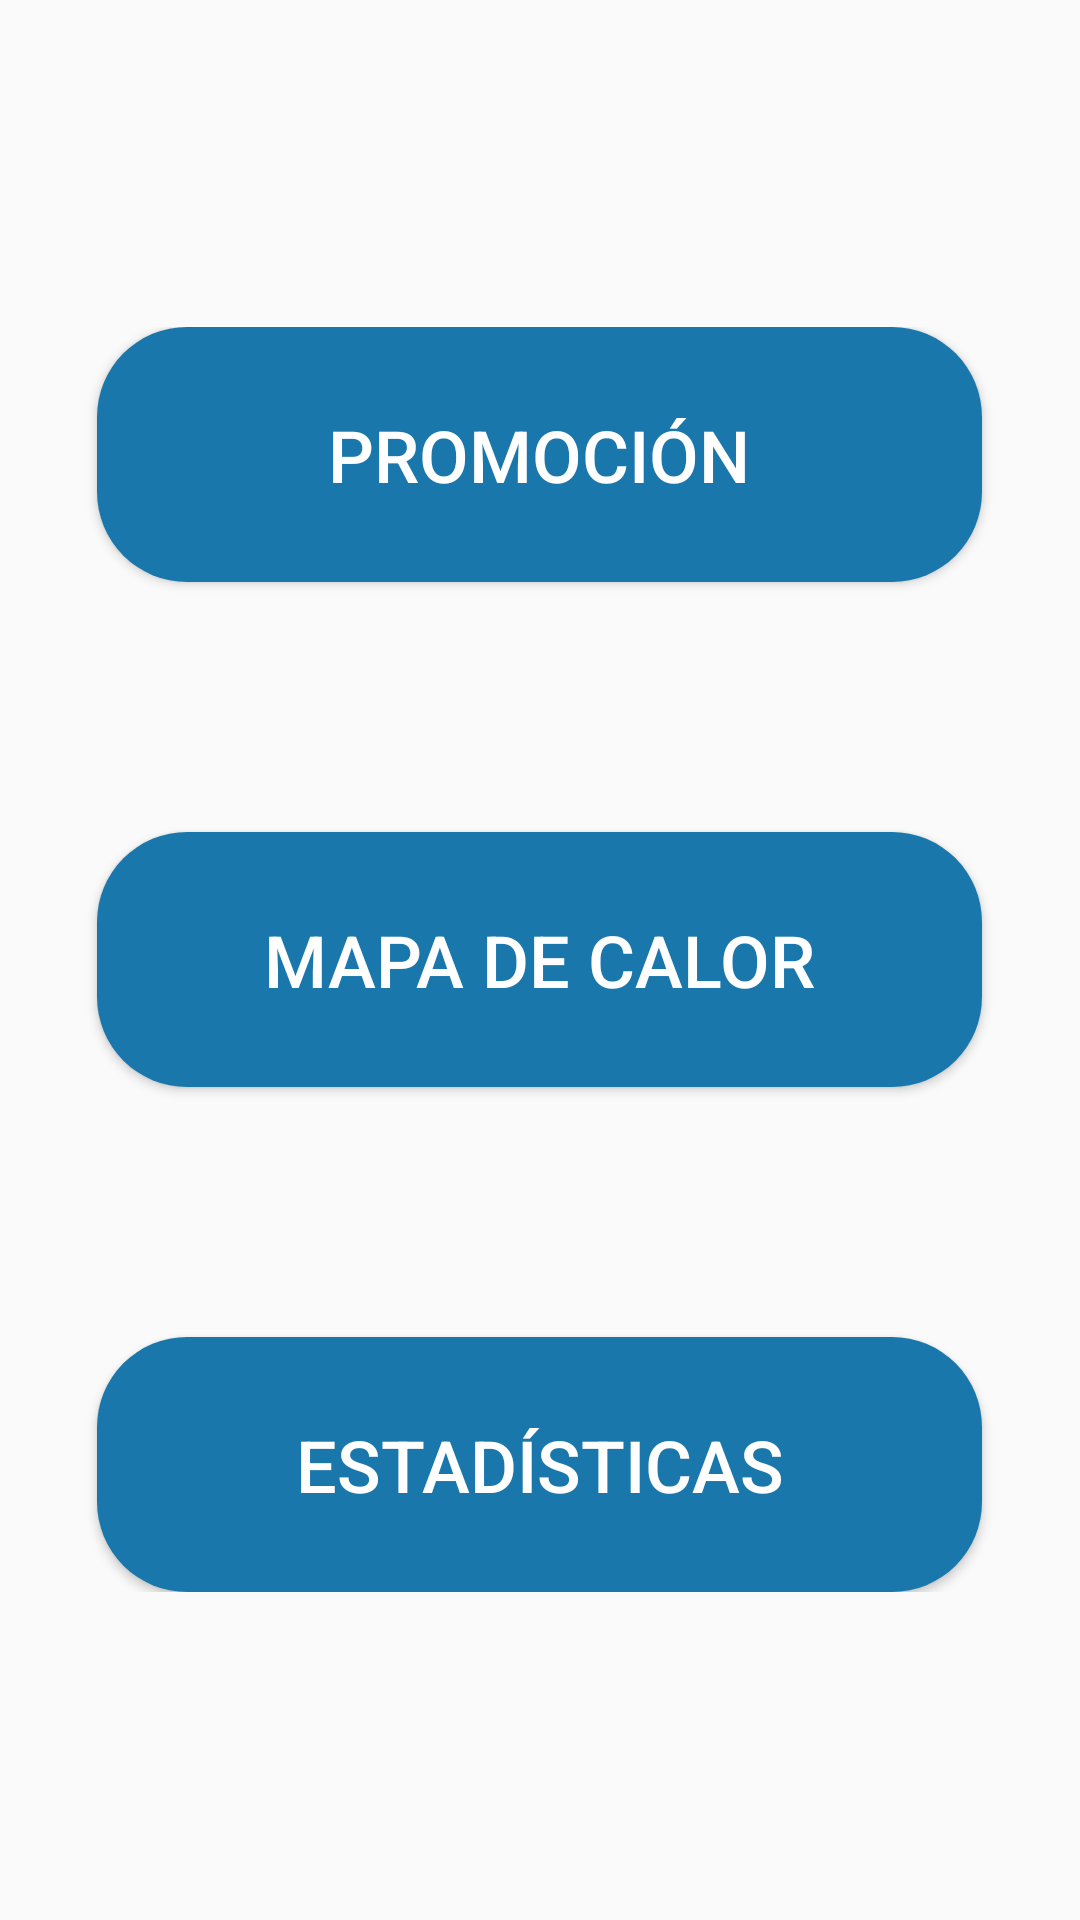

Here is an Android app screen rendered from its layout file. Give the layout XML and the strings, colors and styles it references.
<!-- AndroidManifest.xml: application theme AppTheme -->
<!-- res/layout/fragment_nav_fmyestadisticas.xml -->
<?xml version="1.0" encoding="utf-8"?>
<FrameLayout xmlns:android="http://schemas.android.com/apk/res/android"
    xmlns:tools="http://schemas.android.com/tools"
    android:layout_width="match_parent"
    android:layout_height="match_parent"
    tools:context=".nav_fmyestadisticas">

    <ScrollView
        android:layout_width="match_parent"
        android:layout_height="match_parent">

        <LinearLayout
            android:layout_width="match_parent"
            android:layout_height="wrap_content"
            android:orientation="vertical"
            android:textAlignment="center"
            android:layout_gravity="center"
            >

            <Button
                android:layout_gravity="center"
                android:id="@+id/btn_promocion_producto"
                android:layout_width="295dp"
                android:layout_height="85dp"
                android:text="PROMOCIÓN"
                android:textColor="@color/white"
                android:background="@drawable/boton_redondo"
                android:textSize="24sp"></Button>

            <Button
                android:layout_gravity="center"
                android:layout_marginTop="250px"
                android:id="@+id/btn_est_mapacalor"
                android:layout_width="295dp"
                android:layout_height="85dp"
                android:text="MAPA DE CALOR"
                android:textColor="@color/white"
                android:background="@drawable/boton_redondo"
                android:textSize="24sp"></Button>

            <Button
                android:layout_gravity="center"
                android:layout_marginTop="250px"
                android:id="@+id/btn_est_masvendidocategoria"
                android:layout_width="295dp"
                android:layout_height="85dp"
                android:text="ESTADÍSTICAS"
                android:textColor="@color/white"
                android:background="@drawable/boton_redondo"
                android:textSize="24sp"></Button>
        </LinearLayout>
    </ScrollView>
</FrameLayout>
<!-- resources referenced by this layout -->
<resources>
  <color name="white">#ffffff</color>
  <!-- drawable boton_redondo (drawable) -->
  <?xml version="1.0" encoding="utf-8"?>
  <shape xmlns:android="http://schemas.android.com/apk/res/android">
      <solid android:color="@color/azul_200"></solid>
      <corners android:radius="30dp"></corners>
      <stroke android:color="#000"></stroke>
  </shape>
  <style name="AppTheme" parent="Theme.AppCompat.Light.NoActionBar">
          
          <item name="colorPrimary">@color/colorPrimary</item>
          <item name="colorPrimaryDark">@color/colorPrimaryDark</item>
          <item name="colorAccent">@color/colorAccent</item>
          <item name="android:textAllCaps">false</item>
  
          <item name="android:windowTranslucentStatus">true</item>
          <item name="android:statusBarColor">@android:color/transparent</item>
  
      </style>
  <color name="azul_200">#1977ab</color>
  <color name="colorPrimary">#959595</color>
  <color name="colorPrimaryDark">#2A0088</color>
  <color name="colorAccent">#FF5722</color>
</resources>
